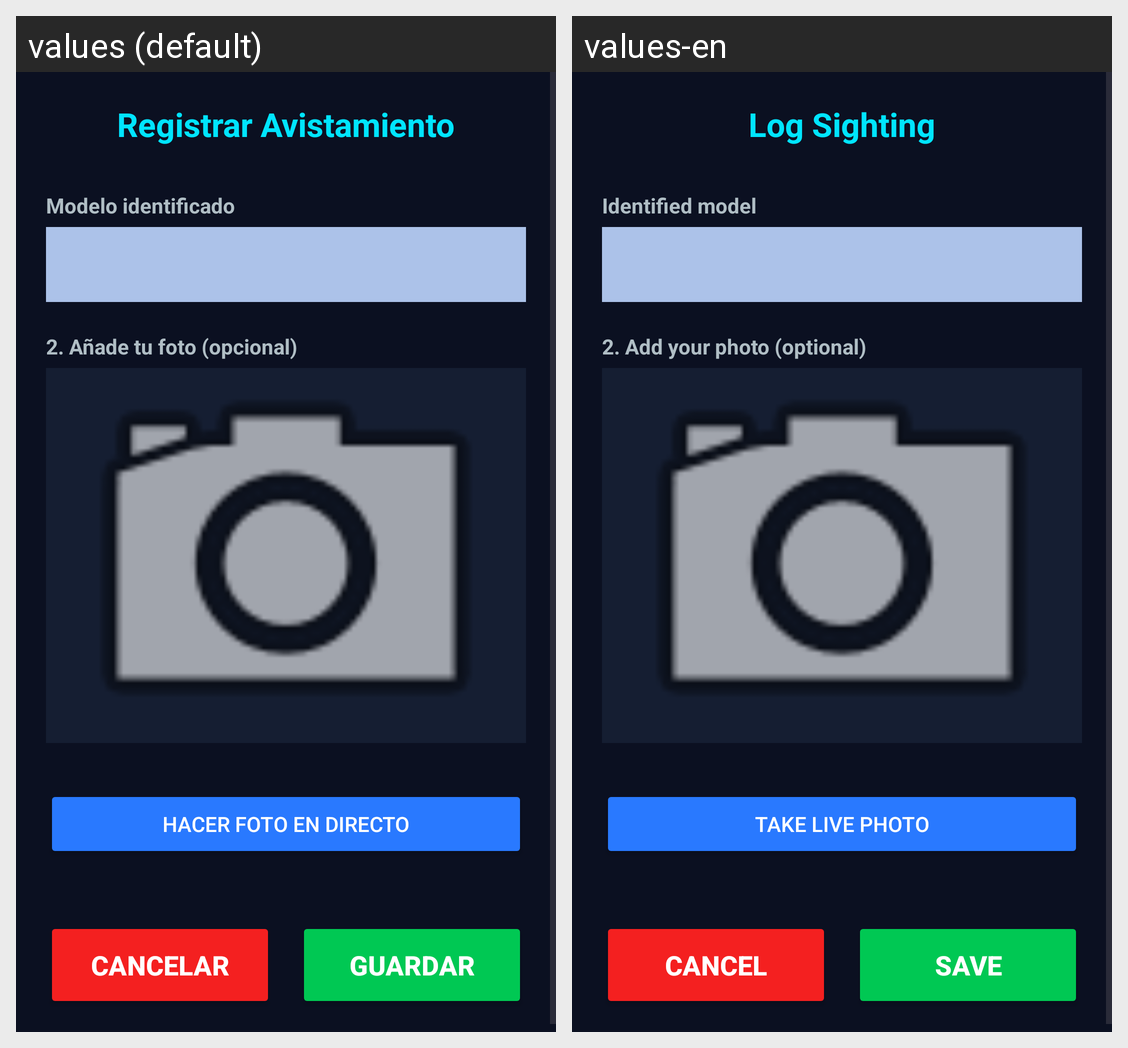

The Android screen above is rendered under two locales of the same app. Produce the string resources it draws, with the default and per-locale values.
Android screen res/layout/activity_add_avion.xml rendered under 2 locales, left to right: values (default), values-en. Device: Nexus 5 (rendered at 1080×1920; each locale shown at half size, 540×960, under a caption strip naming it); theme Theme.SkyCollectorApp.
Strings drawn on this screen, with the default value and each locale's value (text and hints the layout hard-codes, and strings that could not be matched under every locale, appear in the picture but are not listed):

registrar_avistamiento
  values: Registrar Avistamiento
  values-en: Log Sighting

_1_selecciona_el_modelo
  values: Modelo identificado
  values-en: Identified model

_2_a_ade_tu_foto_opcional
  values: 2. Añade tu foto (opcional)
  values-en: 2. Add your photo (optional)

a_adir_foto
  values: Hacer foto en directo
  values-en: Take live photo

cancelar
  values: Cancelar
  values-en: Cancel

guardar
  values: Guardar
  values-en: Save
